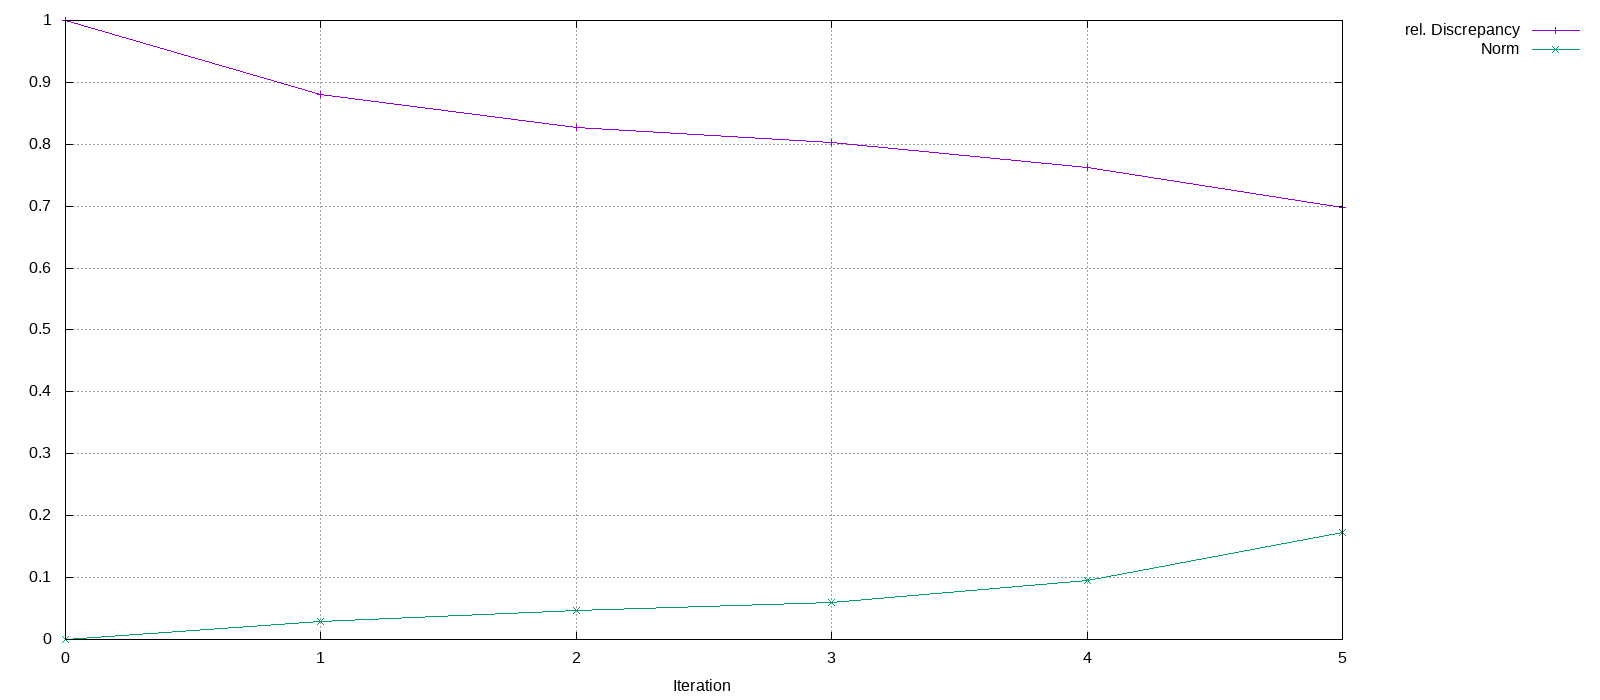

Data behind this chart, as committed beside it:
Iteration, rel. Discrepancy, Norm
0, 1, 0
1, 0.8811, 0.02956
2, 0.8274, 0.04732
3, 0.8031, 0.06017
4, 0.763, 0.09577
5, 0.6973, 0.1726
